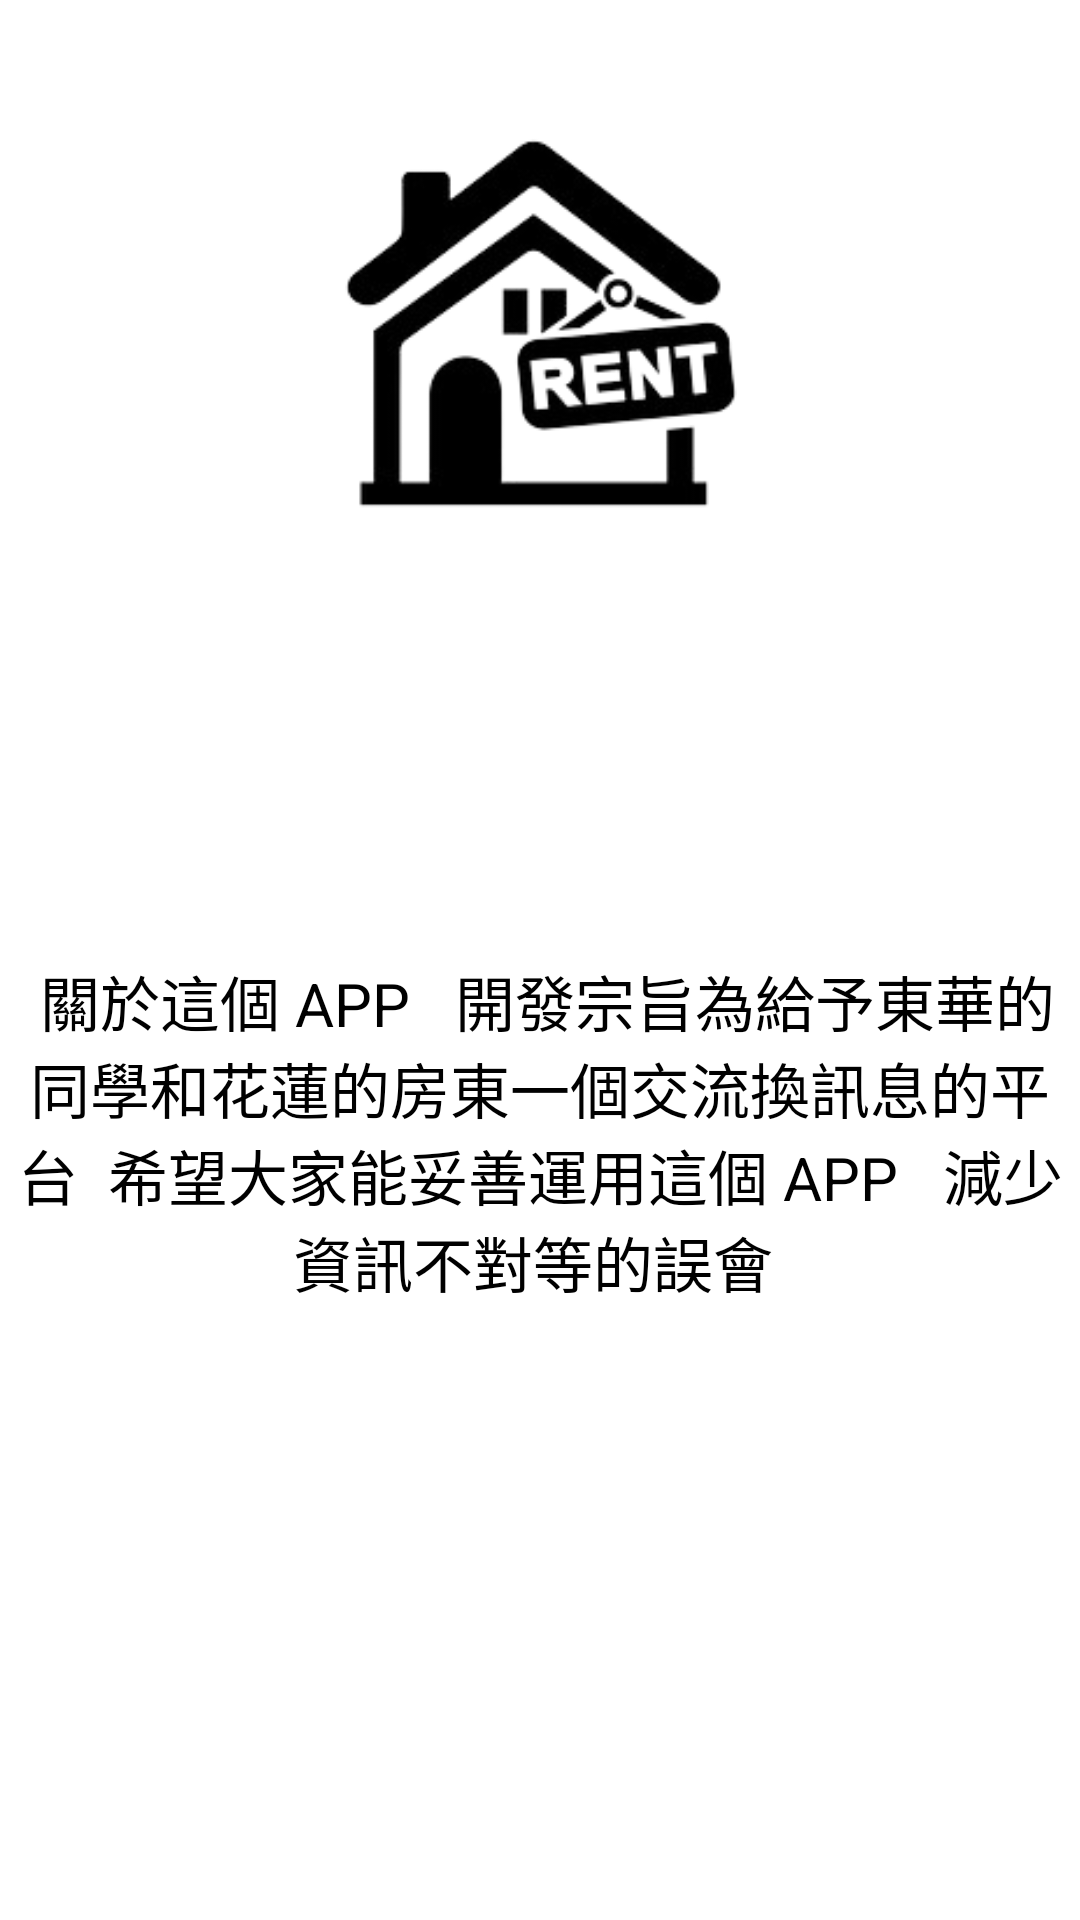

This screen was rendered from an Android layout file. Write that file and the resources it references.
<!-- AndroidManifest.xml: application theme Theme.Rent -->
<!-- res/layout/fragment_5.xml -->
<?xml version="1.0" encoding="utf-8"?>
<androidx.constraintlayout.widget.ConstraintLayout xmlns:android="http://schemas.android.com/apk/res/android"
    xmlns:app="http://schemas.android.com/apk/res-auto"
    xmlns:tools="http://schemas.android.com/tools"
    android:id="@+id/frameLayout3"
    android:layout_width="match_parent"
    android:layout_height="match_parent"
    tools:context=".Fragment5" >

    <ImageView
        android:id="@+id/imageView2"
        android:layout_width="364dp"
        android:layout_height="217dp"
        android:layout_marginTop="20dp"
        android:layout_marginBottom="16dp"
        android:src="@drawable/rent_icon"
        app:layout_constraintBottom_toTopOf="@+id/about3"
        app:layout_constraintEnd_toEndOf="parent"
        app:layout_constraintHorizontal_bias="0.503"
        app:layout_constraintStart_toStartOf="parent"
        app:layout_constraintTop_toBottomOf="@+id/about_title" />

    <TextView
        android:id="@+id/about_title"
        android:layout_width="wrap_content"
        android:layout_height="wrap_content"
        android:layout_marginTop="32dp"
        android:text="About APP"
        android:textSize="32sp"
        android:textStyle="bold"
        app:layout_constraintBottom_toTopOf="@+id/imageView2"
        app:layout_constraintEnd_toEndOf="parent"
        app:layout_constraintStart_toStartOf="parent"
        app:layout_constraintTop_toTopOf="parent" />

    <TextView
        android:id="@+id/about3"
        android:layout_width="357dp"
        android:layout_height="242dp"
        android:layout_marginTop="16dp"
        android:layout_marginBottom="230dp"
        android:gravity="center"
        android:text="@string/aboutapp"
        android:textSize="20sp"
        app:layout_constraintBottom_toBottomOf="parent"
        app:layout_constraintEnd_toEndOf="parent"
        app:layout_constraintStart_toStartOf="parent"
        app:layout_constraintTop_toBottomOf="@+id/imageView2" />
</androidx.constraintlayout.widget.ConstraintLayout>
<!-- resources referenced by this layout -->
<resources>
  <!-- drawable rent_icon: png bitmap (drawable, 18092 bytes) -->
  <string name="aboutapp">
          <br>  關於這個 APP </br>
          <br> 開發宗旨為給予東華的同學和花蓮的房東一個交流換訊息的平台</br>
           <br> 希望大家能妥善運用這個 APP </br>
          <br> 減少資訊不對等的誤會 </br>
      </string>
</resources>
